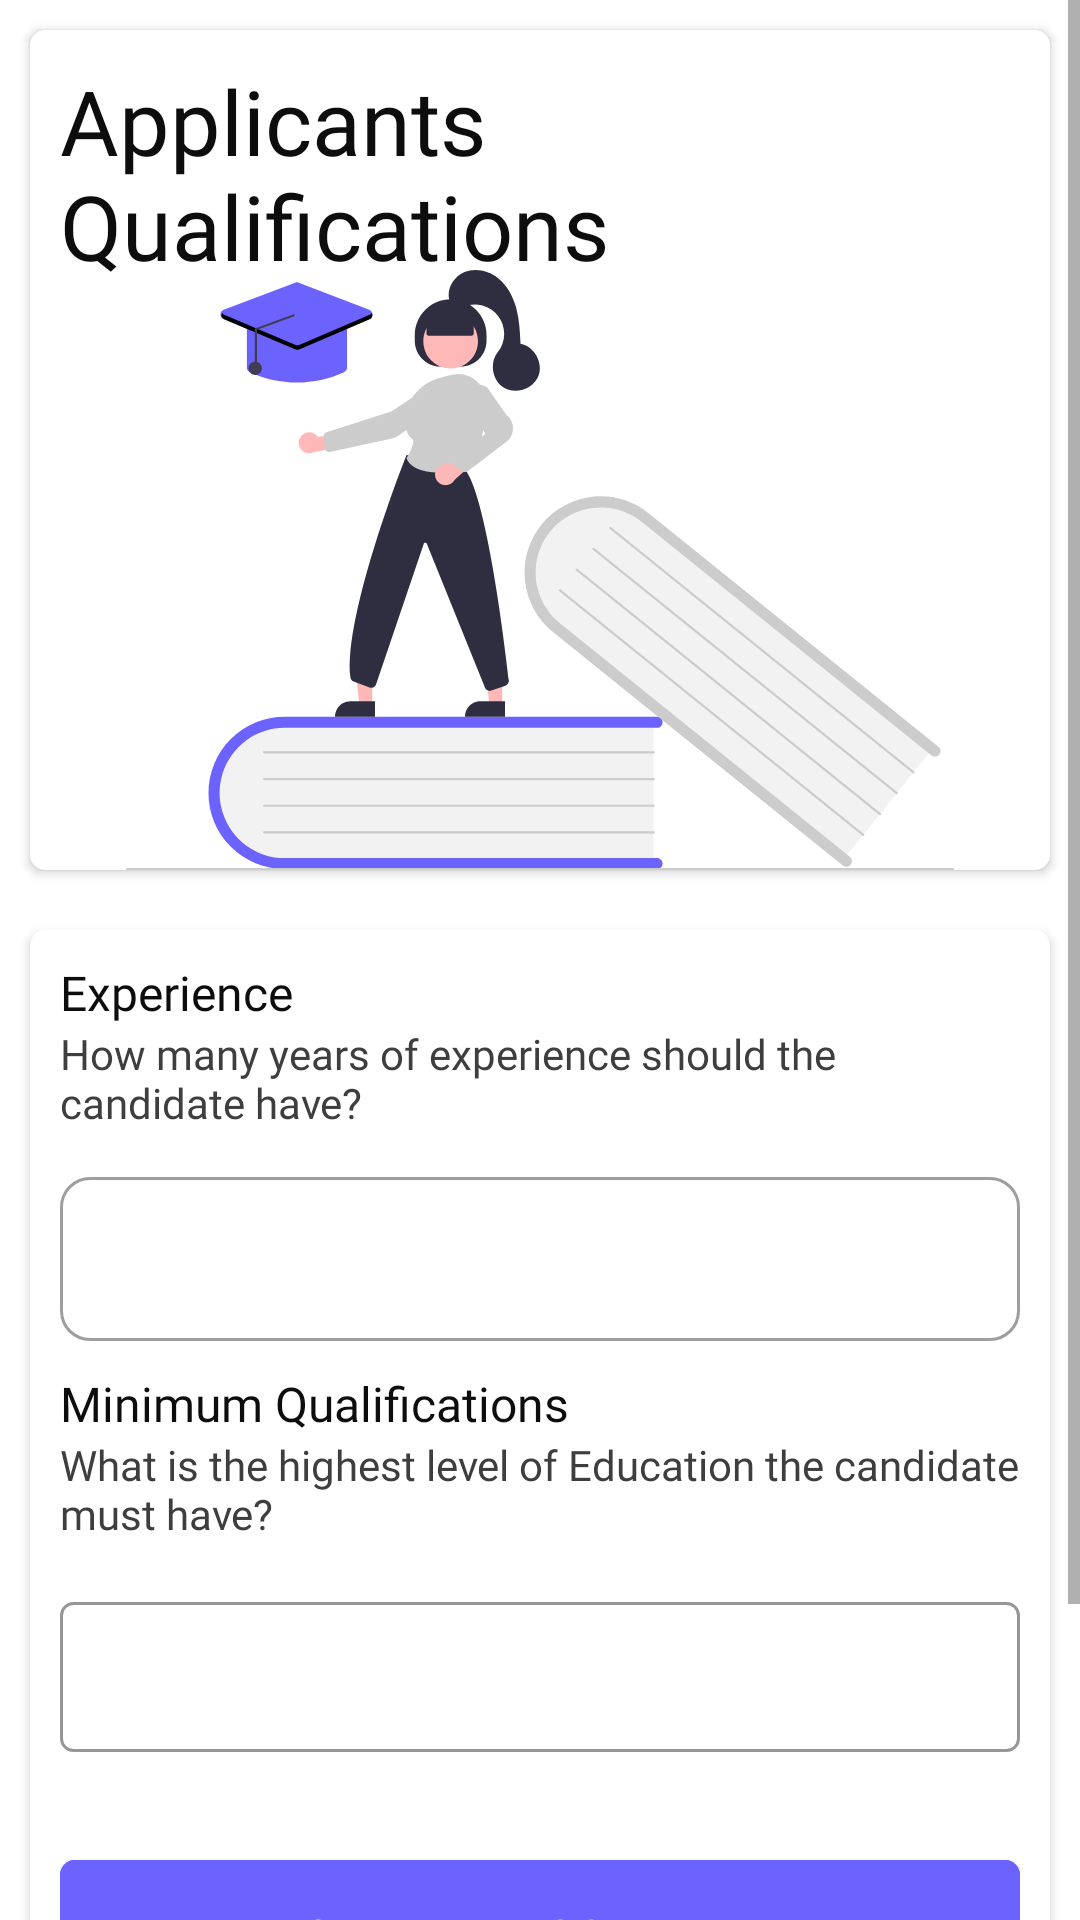

Layout XML and referenced resources for this Android screen:
<!-- AndroidManifest.xml: application theme Theme.KashJobs -->
<!-- res/layout/activity_qualifications.xml -->
<?xml version="1.0" encoding="utf-8"?>
<ScrollView xmlns:android="http://schemas.android.com/apk/res/android"
    xmlns:app="http://schemas.android.com/apk/res-auto"
    android:layout_width="match_parent"
    android:layout_height="match_parent"
    android:orientation="vertical"
    android:transitionName="save_job_description_transition"
    >

    <LinearLayout
        android:layout_width="match_parent"
        android:layout_height="wrap_content"
        android:orientation="vertical">

        <androidx.cardview.widget.CardView
            android:layout_width="match_parent"
            android:layout_height="280dp"
            android:layout_margin="10dp"
            android:elevation="2dp"
            android:foregroundTint="@color/white"
            app:cardCornerRadius="5dp">

            <com.google.android.material.textview.MaterialTextView
                android:transitionName="edit_qualifications_transition"
                android:layout_width="match_parent"
                android:layout_height="match_parent"
                android:layout_margin="10dp"
                android:fontFamily="@font/roboto_medium"
                android:text="Applicants Qualifications"
                android:textAlignment="textStart"
                android:textColor="@color/heading_text_color"
                android:textSize="30sp" />

            <com.google.android.material.imageview.ShapeableImageView
                android:layout_width="match_parent"
                android:layout_height="match_parent"
                android:layout_marginTop="80dp"
                android:src="@drawable/educational_qualifications_illustrations" />


        </androidx.cardview.widget.CardView>

        <androidx.cardview.widget.CardView
            android:layout_width="match_parent"
            android:layout_height="wrap_content"
            android:layout_margin="10dp"
            android:elevation="2dp"
            android:foregroundTint="@color/white"
            app:cardCornerRadius="5dp">


            <LinearLayout
                android:layout_width="match_parent"
                android:layout_height="wrap_content"
                android:layout_margin="10dp"
                android:orientation="vertical">


                
                <com.google.android.material.textview.MaterialTextView
                    android:id="@+id/pj_job_title_tv"
                    android:layout_width="match_parent"
                    android:layout_height="wrap_content"
                    android:fontFamily="@font/roboto_medium"
                    android:text="Experience"
                    android:textColor="@color/heading_text_color"
                    android:textSize="16sp" />

                
                <com.google.android.material.textview.MaterialTextView
                    android:layout_width="match_parent"
                    android:layout_height="wrap_content"
                    android:fontFamily="@font/roboto_regular"
                    android:text="How many years of experience should the candidate have?"
                    android:textColor="@color/body_text_color"
                    android:textSize="14sp" />

                
                <com.google.android.material.textfield.TextInputLayout
                    style="@style/Widget.MaterialComponents.TextInputLayout.OutlinedBox"
                    android:layout_width="match_parent"
                    android:layout_height="60dp"
                    android:layout_marginTop="10dp"
                    android:focusable="true"
                    app:boxCornerRadiusBottomEnd="10dp"
                    app:boxCornerRadiusBottomStart="10dp"
                    app:boxCornerRadiusTopEnd="10dp"
                    app:boxCornerRadiusTopStart="10dp"
                    app:boxStrokeWidthFocused="2dp">

                    
                    <com.google.android.material.textfield.TextInputEditText
                        android:id="@+id/pj_experience_text_box"
                        android:layout_width="match_parent"
                        android:layout_height="match_parent"
                        android:gravity="top"
                        android:inputType="number"
                        android:textSize="16sp" />

                </com.google.android.material.textfield.TextInputLayout>

                
                <com.google.android.material.textview.MaterialTextView
                    android:layout_width="match_parent"
                    android:layout_height="wrap_content"
                    android:layout_marginTop="10dp"
                    android:fontFamily="@font/roboto_medium"
                    android:text="Minimum Qualifications"
                    android:textColor="@color/heading_text_color"
                    android:textSize="16sp" />

                
                <com.google.android.material.textview.MaterialTextView
                    android:layout_width="match_parent"
                    android:layout_height="wrap_content"
                    android:fontFamily="@font/roboto_regular"
                    android:text="What is the highest level of Education the candidate must have?"
                    android:textColor="@color/body_text_color"
                    android:textSize="14sp" />

                <Spinner
                    android:id="@+id/pj_education_spinner"
                    style="@style/Widget.AppCompat.Spinner.DropDown"
                    android:layout_width="match_parent"
                    android:layout_height="50dp"
                    android:layout_marginTop="20dp"
                    android:background="@drawable/black_rectangle" />

                
                <com.google.android.material.button.MaterialButton
                    android:layout_width="match_parent"
                    android:layout_height="wrap_content"
                    android:layout_marginTop="30dp"
                    android:backgroundTint="@color/text_box_color"
                    android:onClick="nextPage"
                    android:padding="15dp"
                    android:transitionName="save_qualifications_transition"
                    android:text="Save and Continue"
                    app:cornerRadius="5dp" />

                
                <com.google.android.material.button.MaterialButton
                    android:layout_width="match_parent"
                    android:layout_height="wrap_content"
                    android:layout_marginTop="10dp"
                    android:backgroundTint="@color/white"
                    android:padding="15dp"
                    android:text="Back"
                    app:strokeColor="@color/body_text_color"
                    app:strokeWidth="1dp"
                    android:textColor="@color/black"
                    app:cornerRadius="5dp" />


            </LinearLayout>


        </androidx.cardview.widget.CardView>

    </LinearLayout>

</ScrollView>
<!-- resources referenced by this layout -->
<resources>
  <color name="black">#FF000000</color>
  <color name="body_text_color">#3e3e3e</color>
  <color name="heading_text_color">#0d0d0d</color>
  <color name="text_box_color">#6C63FF</color>
  <color name="white">#FFFFFFFF</color>
  <!-- drawable black_rectangle (drawable-v24) -->
  <shape xmlns:android="http://schemas.android.com/apk/res/android"
      android:shape="rectangle">
      <corners android:radius="4dp" />
      <padding
          android:bottom="10dp"
          android:left="10dp"
          android:right="10dp"
          android:top="10dp" />
      <solid android:color="#00FFFFFF" />
  
      <stroke
          android:width="1dp"
          android:color="#969696" />
  
  </shape>
  <!-- drawable educational_qualifications_illustrations: vector/xml drawable (drawable, 19011 chars, omitted) -->
  <style name="Theme.KashJobs" parent="Theme.MaterialComponents.DayNight.NoActionBar">
          
          <item name="colorPrimary">@color/end_color</item>
          <item name="colorPrimaryVariant">@color/status_bar_color</item>
          <item name="colorOnPrimary">@color/white</item>
          
          <item name="colorSecondary">@color/start_color</item>
          <item name="colorSecondaryVariant">@color/status_bar_color</item>
          <item name="colorOnSecondary">@color/black</item>
          
          <item name="android:statusBarColor" tools:targetApi="l">?attr/colorPrimaryVariant</item>
          
      </style>
  <color name="end_color">#5574F7</color>
  <color name="status_bar_color">#d0d0d0</color>
  <color name="start_color">#60C3FF</color>
</resources>
